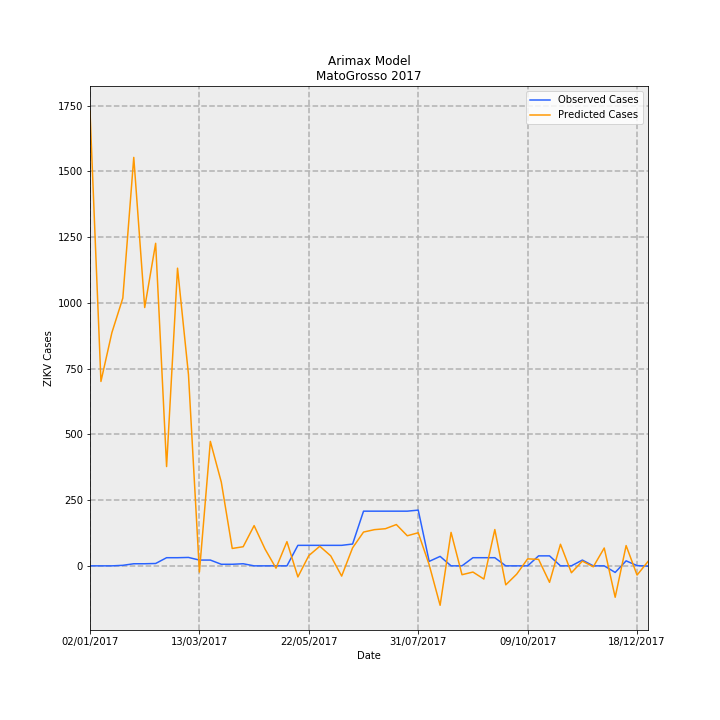

The file beside this chart, header and first rows:
Date, predictions_incidence, observed_incidence, Predicted Cases, Observed Cases, error
02/01/2017, 51.71, 0.0, 1729, 0.0, -1729
09/01/2017, 20.97, 0.0, 701.3, 0.0, -701.3
16/01/2017, 26.52, 0.0, 886.9, 0.0, -886.9
23/01/2017, 30.45, 0.0598, 1018, 2, -1016
30/01/2017, 46.45, 0.2392, 1553, 8, -1545
06/02/2017, 29.37, 0.2392, 982.5, 8, -974.5
13/02/2017, 36.68, 0.2691, 1227, 9, -1218
20/02/2017, 11.29, 0.9269, 377.6, 31, -346.6
27/02/2017, 33.85, 0.9269, 1132, 31, -1101
06/03/2017, 21.75, 0.9568, 727.6, 32, -695.6
13/03/2017, -0.7025, 0.6578, -23.5, 22.0, 45.5
20/03/2017, 14.15, 0.6578, 473.3, 22.0, -451.3
27/03/2017, 9.522, 0.1794, 318.5, 6, -312.5
03/04/2017, 1.978, 0.1794, 66.15, 6, -60.15
10/04/2017, 2.174, 0.2392, 72.72, 8, -64.72
17/04/2017, 4.576, 0.0, 153.1, 0.0, -153.1
24/04/2017, 1.905, 0.0, 63.7, 0.0, -63.7
01/05/2017, -0.2631, 0.0, -8.798, 0.0, 8.798
08/05/2017, 2.751, 0.0, 92.02, 0.0, -92.02
15/05/2017, -1.259, 2.332, -42.12, 78, 120.1
22/05/2017, 1.166, 2.332, 39, 78, 39
29/05/2017, 2.228, 2.332, 74.51, 78, 3.491
05/06/2017, 1.137, 2.332, 38.03, 78, 39.97
12/06/2017, -1.164, 2.332, -38.92, 78, 116.9
19/06/2017, 2.05, 2.482, 68.56, 83.0, 14.44
26/06/2017, 3.843, 6.219, 128.5, 208, 79.48
03/07/2017, 4.117, 6.219, 137.7, 208, 70.3
10/07/2017, 4.224, 6.219, 141.3, 208, 66.74
17/07/2017, 4.697, 6.219, 157.1, 208, 50.92
24/07/2017, 3.421, 6.219, 114.4, 208, 93.59
31/07/2017, 3.764, 6.339, 125.9, 212, 86.1
07/08/2017, 0.1244, 0.5083, 4.162, 17, 12.84
14/08/2017, -4.484, 1.076, -150, 36, 186
21/08/2017, 3.804, 0.0, 127.2, 0.0, -127.2
28/08/2017, -1.007, 0.0, -33.69, 0.0, 33.69
04/09/2017, -0.7049, 0.9269, -23.57, 31, 54.57
11/09/2017, -1.501, 0.9269, -50.19, 31, 81.19
18/09/2017, 4.128, 0.9269, 138.1, 31, -107.1
25/09/2017, -2.161, 0.0, -72.29, 0.0, 72.29
02/10/2017, -0.9416, 0.0, -31.49, 0.0, 31.49
09/10/2017, 0.7959, 0.0, 26.62, 0.0, -26.62
16/10/2017, 0.7368, 1.136, 24.64, 38, 13.36
23/10/2017, -1.873, 1.136, -62.66, 38, 100.7
30/10/2017, 2.455, 0.0, 82.1, 0.0, -82.1
06/11/2017, -0.7842, 0.0, -26.23, 0.0, 26.23
13/11/2017, 0.5374, 0.6578, 17.97, 22.0, 4.025
20/11/2017, -0.1077, 0.0, -3.602, 0.0, 3.602
27/11/2017, 2.03, 0.0, 67.89, 0.0, -67.89
04/12/2017, -3.571, -0.7475, -119.4, -25, 94.45
11/12/2017, 2.305, 0.5681, 77.1, 19, -58.1
18/12/2017, -1.05, 0.0299, -35.13, 1, 36.13
25/12/2017, 0.496, -0.0299, 16.59, -1, -17.59
